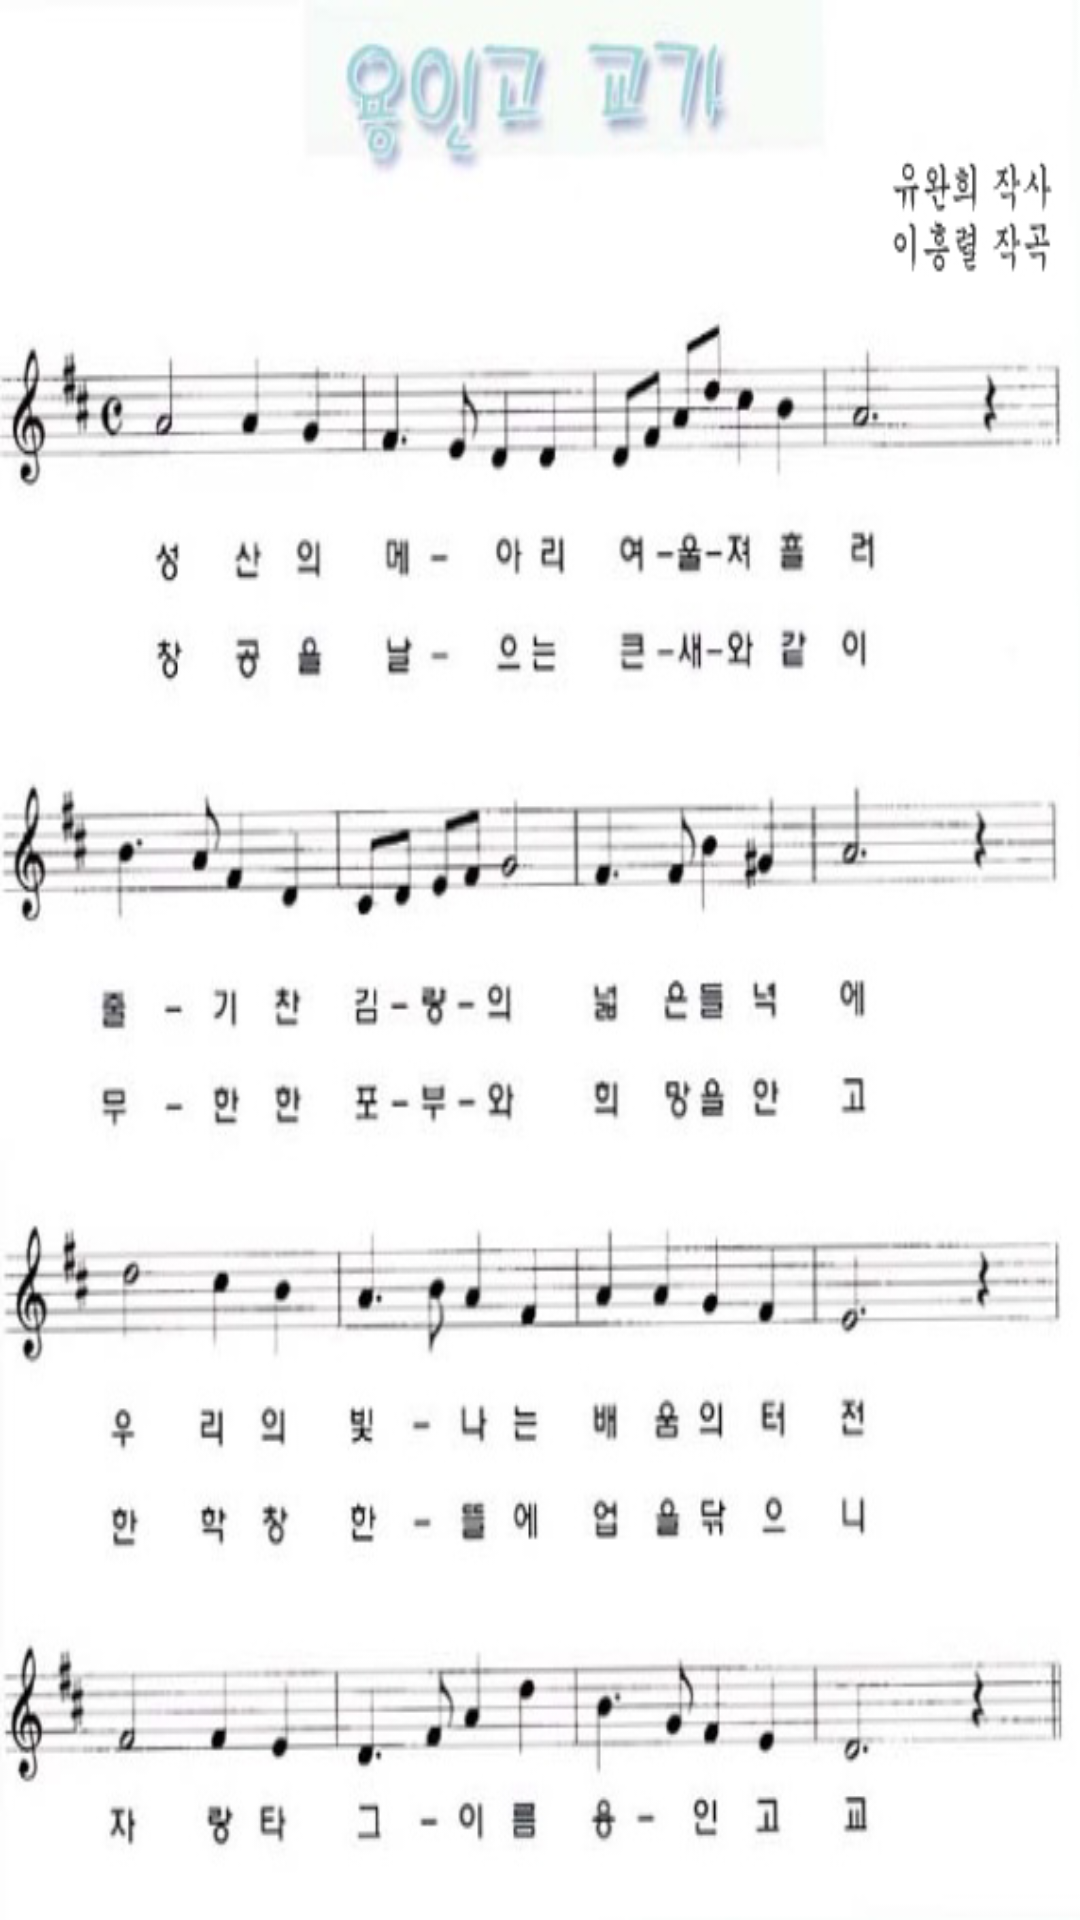

Reconstruct the res/layout file that produces this screen, plus the resources it refers to.
<!-- AndroidManifest.xml: fallback theme Theme.MaterialComponents.DayNight.NoActionBar -->
<!-- res/layout/gg.xml -->
<?xml version="1.0" encoding="utf-8"?>
<LinearLayout xmlns:android="http://schemas.android.com/apk/res/android"
	android:layout_width="fill_parent"
	android:layout_height="fill_parent"
	android:background="@drawable/gg"
	android:orientation="vertical">

</LinearLayout>
<!-- resources referenced by this layout -->
<resources>
  <!-- drawable gg: jpg bitmap (drawable, 134495 bytes) -->
</resources>
